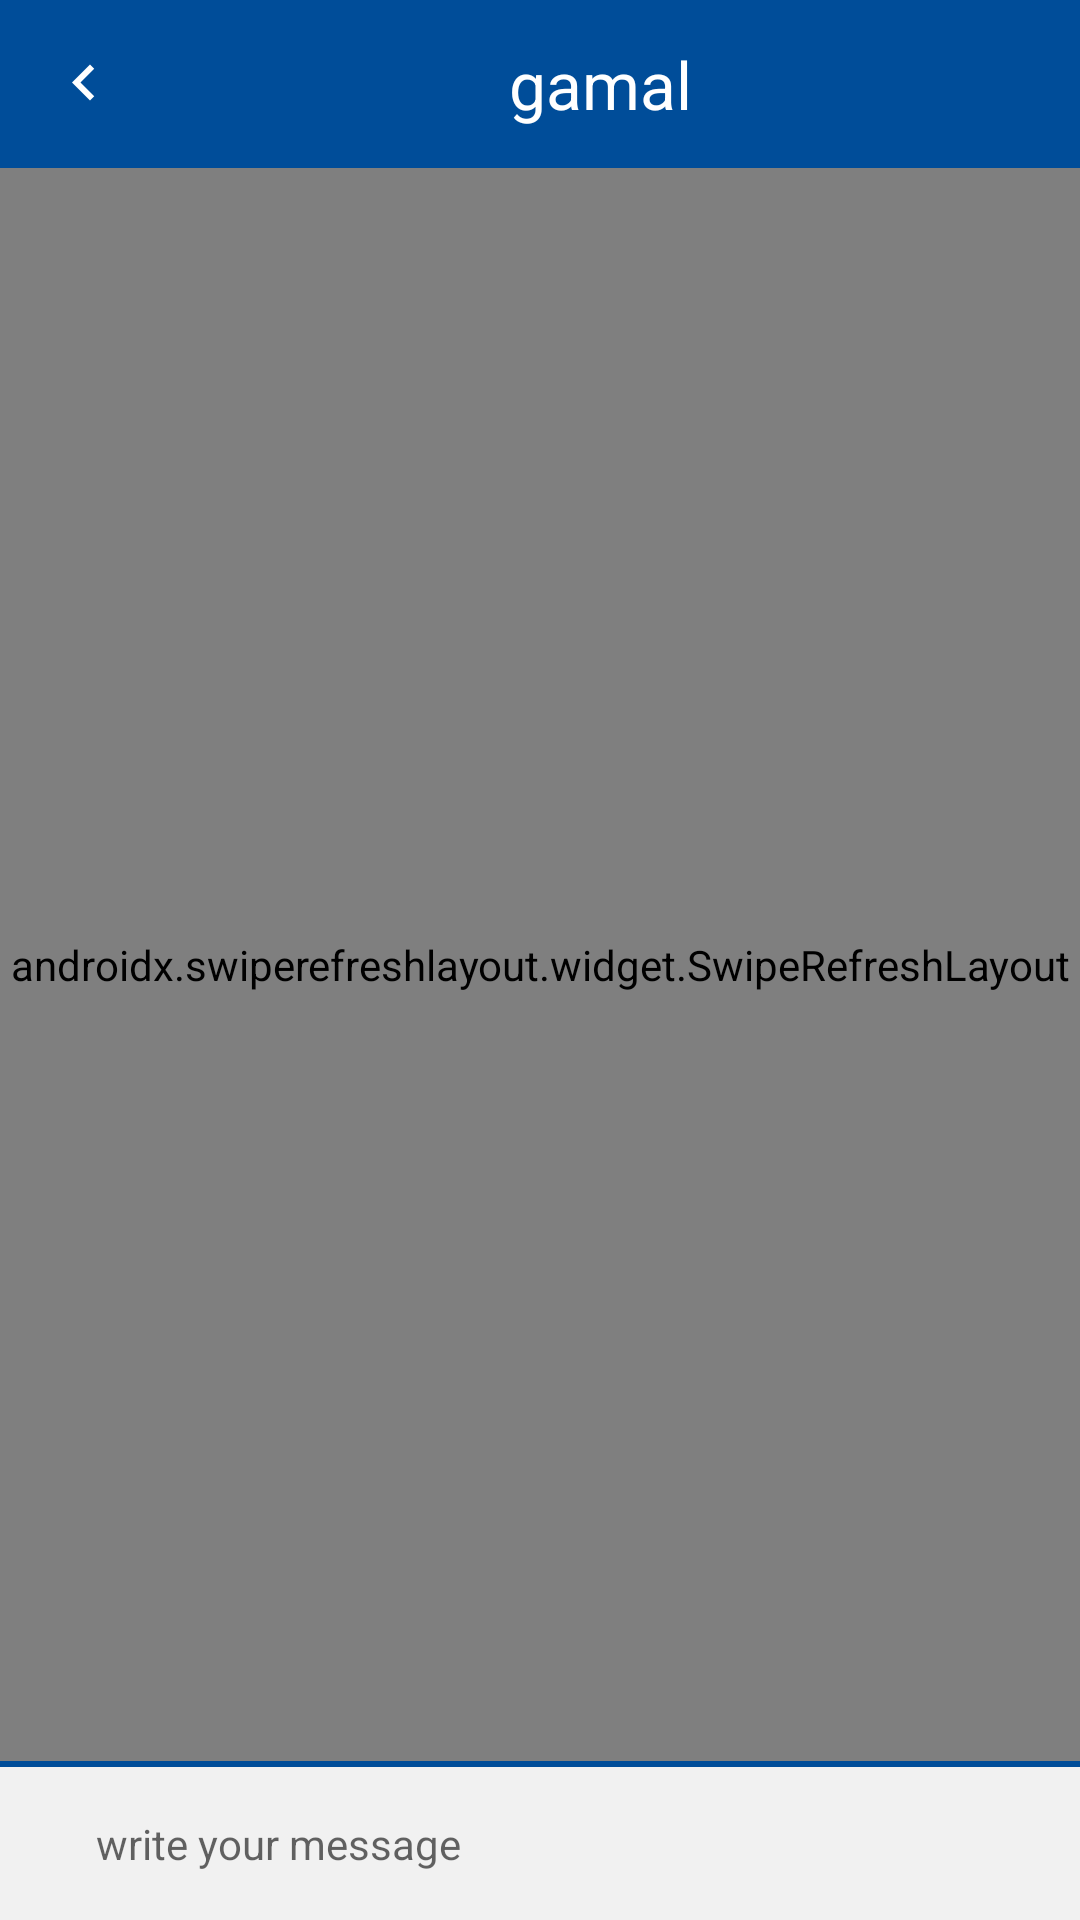

Here is an Android app screen rendered from its layout file. Give the layout XML and the strings, colors and styles it references.
<!-- AndroidManifest.xml: application theme AppTheme -->
<!-- res/layout/activity_chat.xml -->
<?xml version="1.0" encoding="utf-8"?>
<androidx.constraintlayout.widget.ConstraintLayout xmlns:android="http://schemas.android.com/apk/res/android"
    xmlns:app="http://schemas.android.com/apk/res-auto"
    xmlns:tools="http://schemas.android.com/tools"
    android:layout_width="match_parent"
    android:layout_height="match_parent"
    android:background="@color/grey_light"
    tools:context=".view.Chat">
    <androidx.appcompat.widget.Toolbar
        android:id="@+id/toolbar_condition"
        android:layout_width="0dp"
        android:layout_height="?attr/actionBarSize"
        android:background="@color/colorPrimary"
        android:minHeight="?attr/actionBarSize"
        android:theme="?attr/actionBarTheme"
        app:layout_constraintEnd_toEndOf="parent"
        app:layout_constraintStart_toStartOf="parent"
        app:layout_constraintTop_toTopOf="parent"
        >



        <androidx.constraintlayout.widget.ConstraintLayout
            android:layout_width="match_parent"
            android:layout_height="match_parent"
            tools:layout_editor_absoluteX="16dp">

            <TextView
                android:id="@+id/text_title_condition"
                android:layout_width="wrap_content"
                android:layout_height="wrap_content"
                android:text="gamal"
                android:textColor="#fff"
                android:textSize="22sp"
                app:layout_constraintBottom_toBottomOf="parent"
                app:layout_constraintRight_toRightOf="parent"
                app:layout_constraintLeft_toRightOf="@+id/btn_back"
                app:layout_constraintTop_toTopOf="parent"
                />

            <ImageButton
                android:id="@+id/btn_back"

                android:layout_width="wrap_content"
                android:layout_height="wrap_content"
                android:background="@color/colorPrimary"
                android:src="@drawable/arrow_left_white"
                app:layout_constraintBottom_toBottomOf="@+id/text_title_condition"
                app:layout_constraintLeft_toLeftOf="parent"
                app:layout_constraintTop_toTopOf="@+id/text_title_condition" />

        </androidx.constraintlayout.widget.ConstraintLayout>


    </androidx.appcompat.widget.Toolbar>

    <ImageView
        android:id="@+id/img_send"
        android:layout_width="wrap_content"
        android:layout_height="wrap_content"
        android:layout_marginRight="25dp"
        android:elevation="12dp"
        android:src="@drawable/ic_send"
        app:layout_constraintBottom_toBottomOf="@+id/edit_chat"
        app:layout_constraintRight_toRightOf="parent"
        app:layout_constraintTop_toTopOf="@+id/edit_chat" />


    <EditText
        android:id="@+id/edit_chat"
        android:layout_width="0dp"
        android:layout_height="wrap_content"
        android:layout_marginRight="16dp"
        android:layout_marginBottom="16dp"
        android:background="@drawable/edit_chat"
        android:ems="10"
        android:hint="write your message"
        android:inputType="textPersonName"
        android:paddingLeft="16dp"
        android:paddingRight="16dp"
        android:textSize="14sp"
        android:layout_marginLeft="16dp"
        app:layout_constraintBottom_toBottomOf="parent"
        app:layout_constraintHorizontal_bias="0.0"

        app:layout_constraintLeft_toLeftOf="parent"
        app:layout_constraintRight_toLeftOf="@+id/img_send" />

    <View
        android:id="@+id/view"
        android:layout_width="0dp"
        android:layout_height="2dp"
        android:background="@color/colorPrimary"
        android:layout_marginBottom="16dp"
        app:layout_constraintBottom_toTopOf="@+id/edit_chat"
        app:layout_constraintEnd_toEndOf="parent"
        app:layout_constraintStart_toStartOf="parent" />


    <androidx.swiperefreshlayout.widget.SwipeRefreshLayout
        android:id="@+id/swipe_refresh"
        android:layout_width="0dp"
        android:layout_height="0dp"
        app:layout_constraintBottom_toTopOf="@+id/view"
        app:layout_constraintEnd_toEndOf="parent"
        app:layout_constraintHorizontal_bias="0.0"
        app:layout_constraintStart_toStartOf="parent"
        android:foregroundTint="@color/colorPrimaryDark"
        app:layout_constraintTop_toBottomOf="@+id/toolbar_condition"
        app:layout_constraintVertical_bias="1.0">

        <androidx.recyclerview.widget.RecyclerView
            android:id="@+id/list_chat"
            android:layout_width="0dp"
            android:layout_height="0dp"
            android:transcriptMode="alwaysScroll"
            app:layout_constraintBottom_toTopOf="@+id/view"
            app:layout_constraintEnd_toEndOf="parent"
            app:layout_constraintStart_toStartOf="parent"
            app:layout_constraintTop_toBottomOf="@+id/toolbar_condition" />
    </androidx.swiperefreshlayout.widget.SwipeRefreshLayout>

</androidx.constraintlayout.widget.ConstraintLayout>
<!-- resources referenced by this layout -->
<resources>
  <color name="colorPrimary">#004d99</color>
  <color name="colorPrimaryDark">#003366</color>
  <color name="grey_light">#F1F1F1</color>
  <!-- drawable arrow_left_white (drawable) -->
  <vector android:height="24dp" android:tint="@color/white"
      android:viewportHeight="24.0" android:viewportWidth="24.0"
      android:width="24dp" xmlns:android="http://schemas.android.com/apk/res/android">
      <path android:fillColor="@color/colorPrimary" android:pathData="M15.41,16.09l-4.58,-4.59 4.58,-4.59L14,5.5l-6,6 6,6z"/>
  </vector>
  <style name="AppTheme" parent="Theme.AppCompat.Light.NoActionBar">
          
          <item name="otpViewStyle">@style/OtpWidget.OtpView</item>
  
          <item name="colorPrimary">@color/colorPrimary</item>
          <item name="colorPrimaryDark">@color/colorPrimaryDark</item>
          <item name="colorAccent">@color/colorAccent</item>
      </style>
  <color name="white">#FFFFFF</color>
  <color name="colorAccent">#004d99</color>
</resources>
